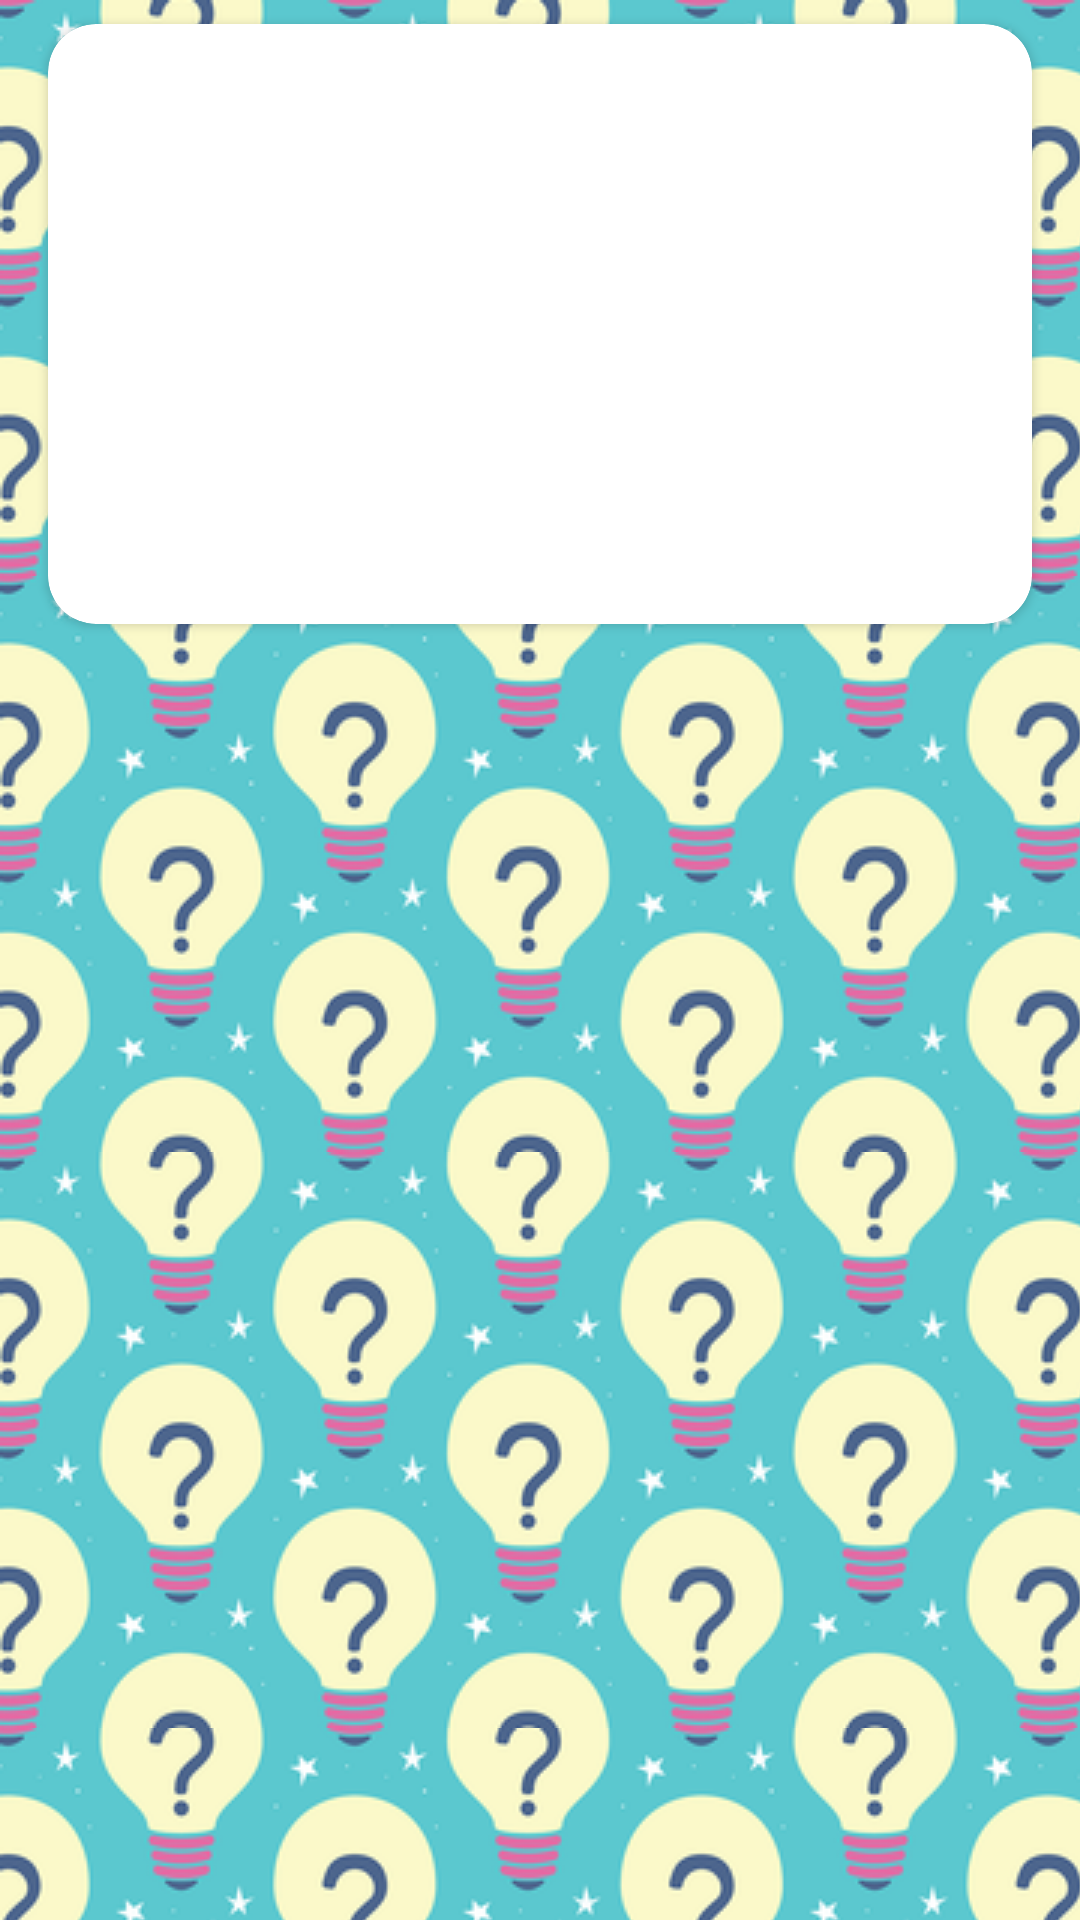

Here is an Android app screen rendered from its layout file. Give the layout XML and the strings, colors and styles it references.
<!-- AndroidManifest.xml: application theme AppTheme -->
<!-- res/layout/test_item.xml -->
<?xml version="1.0" encoding="utf-8"?>
<LinearLayout xmlns:android="http://schemas.android.com/apk/res/android"
    xmlns:app="http://schemas.android.com/apk/res-auto"
    android:layout_width="match_parent"
    android:layout_height="wrap_content"
    android:layout_gravity="center"
    android:orientation="horizontal">

    <android.support.v7.widget.CardView
        android:layout_width="match_parent"
        android:background="@color/item"
        android:layout_height="200dp"
        android:layout_marginRight="16dp"
        android:layout_marginLeft="16dp"
        android:layout_marginTop="8dp"
        android:layout_marginBottom="8dp"
        app:cardCornerRadius="16dp">

        <android.support.constraint.ConstraintLayout
            android:layout_width="match_parent"
            android:layout_height="match_parent">

            <ImageView
                android:id="@+id/topic_image"
                android:layout_width="80dp"
                android:layout_height="80dp"
                android:layout_marginTop="8dp"
                android:contentDescription="@string/java"
                app:layout_constraintBottom_toTopOf="@+id/topic_name"
                app:layout_constraintEnd_toEndOf="parent"
                app:layout_constraintHorizontal_bias="0.5"
                app:layout_constraintStart_toStartOf="parent"
                app:layout_constraintTop_toTopOf="parent" />

            <TextView
                android:id="@+id/topic_name"
                android:layout_width="wrap_content"
                android:layout_height="wrap_content"
                android:layout_marginTop="8dp"
                android:textSize="30sp"
                android:textStyle="bold"
                app:layout_constraintBottom_toBottomOf="parent"
                app:layout_constraintEnd_toEndOf="parent"
                app:layout_constraintHorizontal_bias="0.5"
                app:layout_constraintStart_toStartOf="parent"
                app:layout_constraintTop_toBottomOf="@+id/topic_image" />

            <TextView
                android:layout_marginTop="4dp"
                android:id="@+id/topic_mark"
                android:layout_width="wrap_content"
                android:layout_height="wrap_content"
                android:layout_marginRight="16dp"
                android:padding="4dp"
                app:layout_constraintEnd_toEndOf="parent"
                app:layout_constraintTop_toTopOf="parent" />

        </android.support.constraint.ConstraintLayout>


    </android.support.v7.widget.CardView>
</LinearLayout>
<!-- resources referenced by this layout -->
<resources>
  <color name="item">#f7f3d8</color>
  <string name="java">Java</string>
  <style name="AppTheme" parent="Theme.AppCompat.Light.DarkActionBar">
          
          <item name="colorPrimary">@color/colorPrimary</item>
          <item name="colorPrimaryDark">@color/colorPrimaryDark</item>
          <item name="colorAccent">@color/colorAccent</item>
          <item name="android:windowBackground">@drawable/backgr</item>
          <item name="android:colorBackground">@drawable/backgr</item>
      </style>
  <color name="colorPrimary">#1e5f68</color>
  <color name="colorPrimaryDark">#06433e</color>
  <color name="colorAccent">#08ff00</color>
  <!-- drawable backgr (drawable) -->
  <?xml version="1.0" encoding="utf-8"?>
  <bitmap xmlns:android="http://schemas.android.com/apk/res/android"
      android:src="@drawable/que"
      android:tileMode="repeat" />
  <!-- drawable que: png bitmap (drawable, 77599 bytes) -->
</resources>
